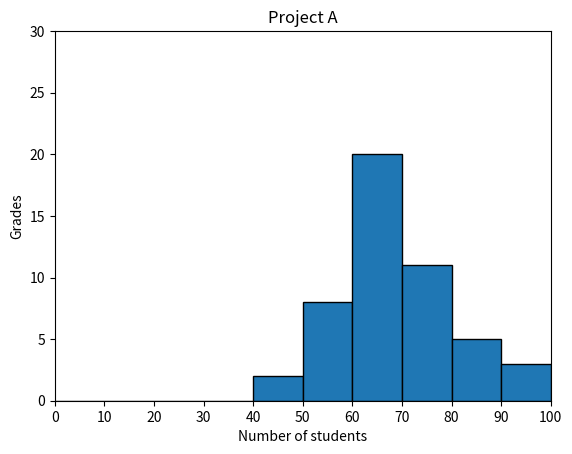

Reproduce this figure in Python.
#!/usr/bin/env python3
import numpy as np
import matplotlib.pyplot as plt

np.random.seed(5)
student_grades = np.random.normal(68, 15, 50)

bins = np.arange(0,101,10)
plt.hist(student_grades,bins,ec="k")
plt.xticks(bins)
plt.xlabel("Number of students")
plt.ylabel("Grades")
plt.xlim(0,100)
plt.ylim(0,30)
plt.title("Project A")
plt.show()
